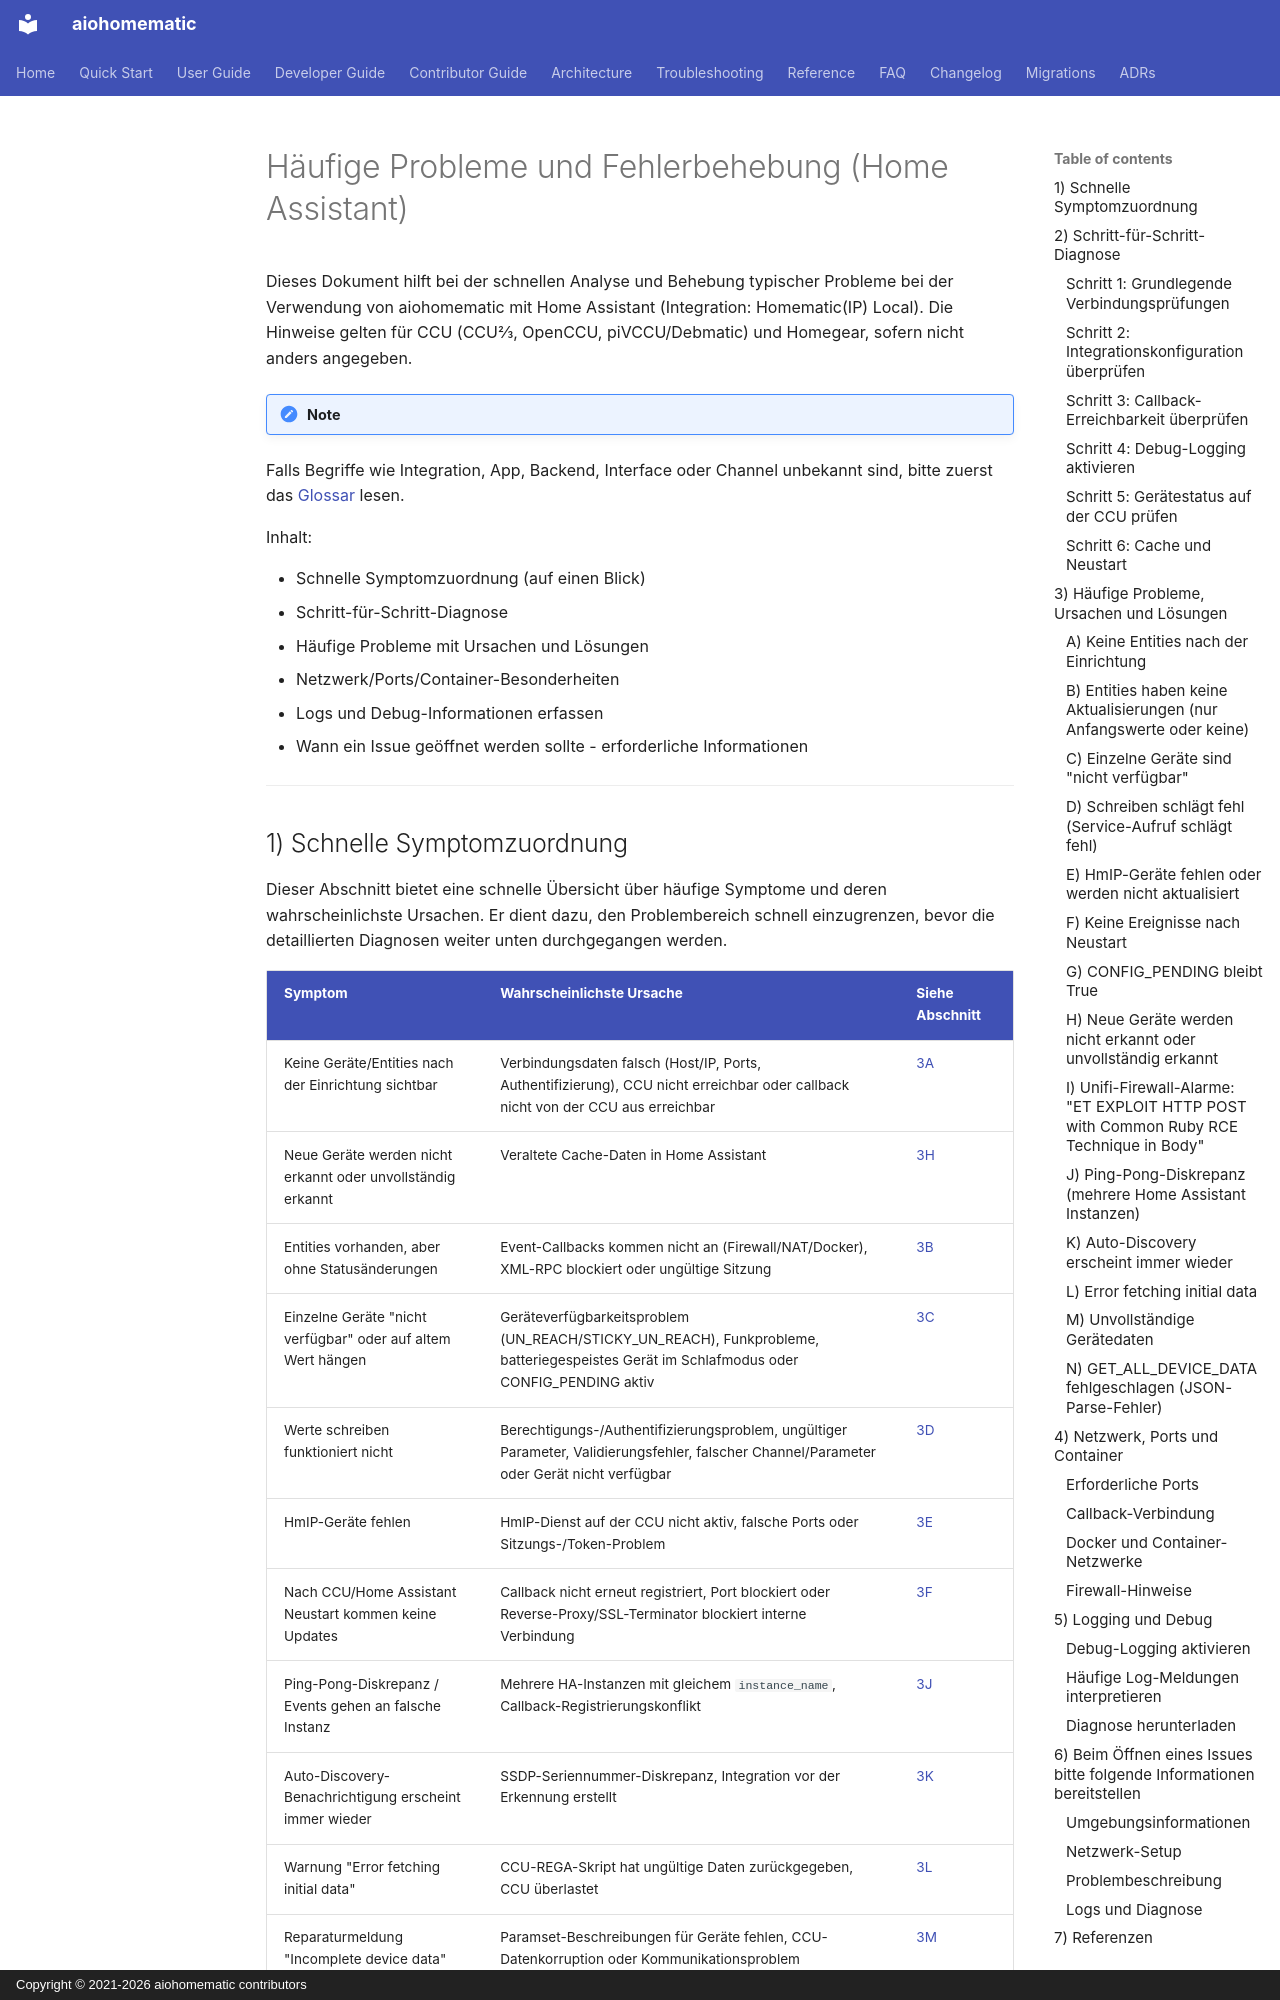

repository: SukramJ/aiohomematic · page: user/troubleshooting/homeassistant_troubleshooting.de/index.html · generator: mkdocs · copyright: Copyright © 2021-2026 aiohomematic contributors

---
translation_source: docs/user/troubleshooting/homeassistant_troubleshooting.md
translation_date: 2026-04-01
translation_source_hash: 8e9eba4a4876
---

# Häufige Probleme und Fehlerbehebung (Home Assistant)

Dieses Dokument hilft bei der schnellen Analyse und Behebung typischer Probleme bei der Verwendung von aiohomematic mit Home Assistant (Integration: Homematic(IP) Local). Die Hinweise gelten für CCU (CCU2/3, OpenCCU, piVCCU/Debmatic) und Homegear, sofern nicht anders angegeben.

!!! note
Falls Begriffe wie Integration, App, Backend, Interface oder Channel unbekannt sind, bitte zuerst das [Glossar](../../reference/glossary.md) lesen.

Inhalt:

- Schnelle Symptomzuordnung (auf einen Blick)
- Schritt-für-Schritt-Diagnose
- Häufige Probleme mit Ursachen und Lösungen
- Netzwerk/Ports/Container-Besonderheiten
- Logs und Debug-Informationen erfassen
- Wann ein Issue geöffnet werden sollte - erforderliche Informationen

---
